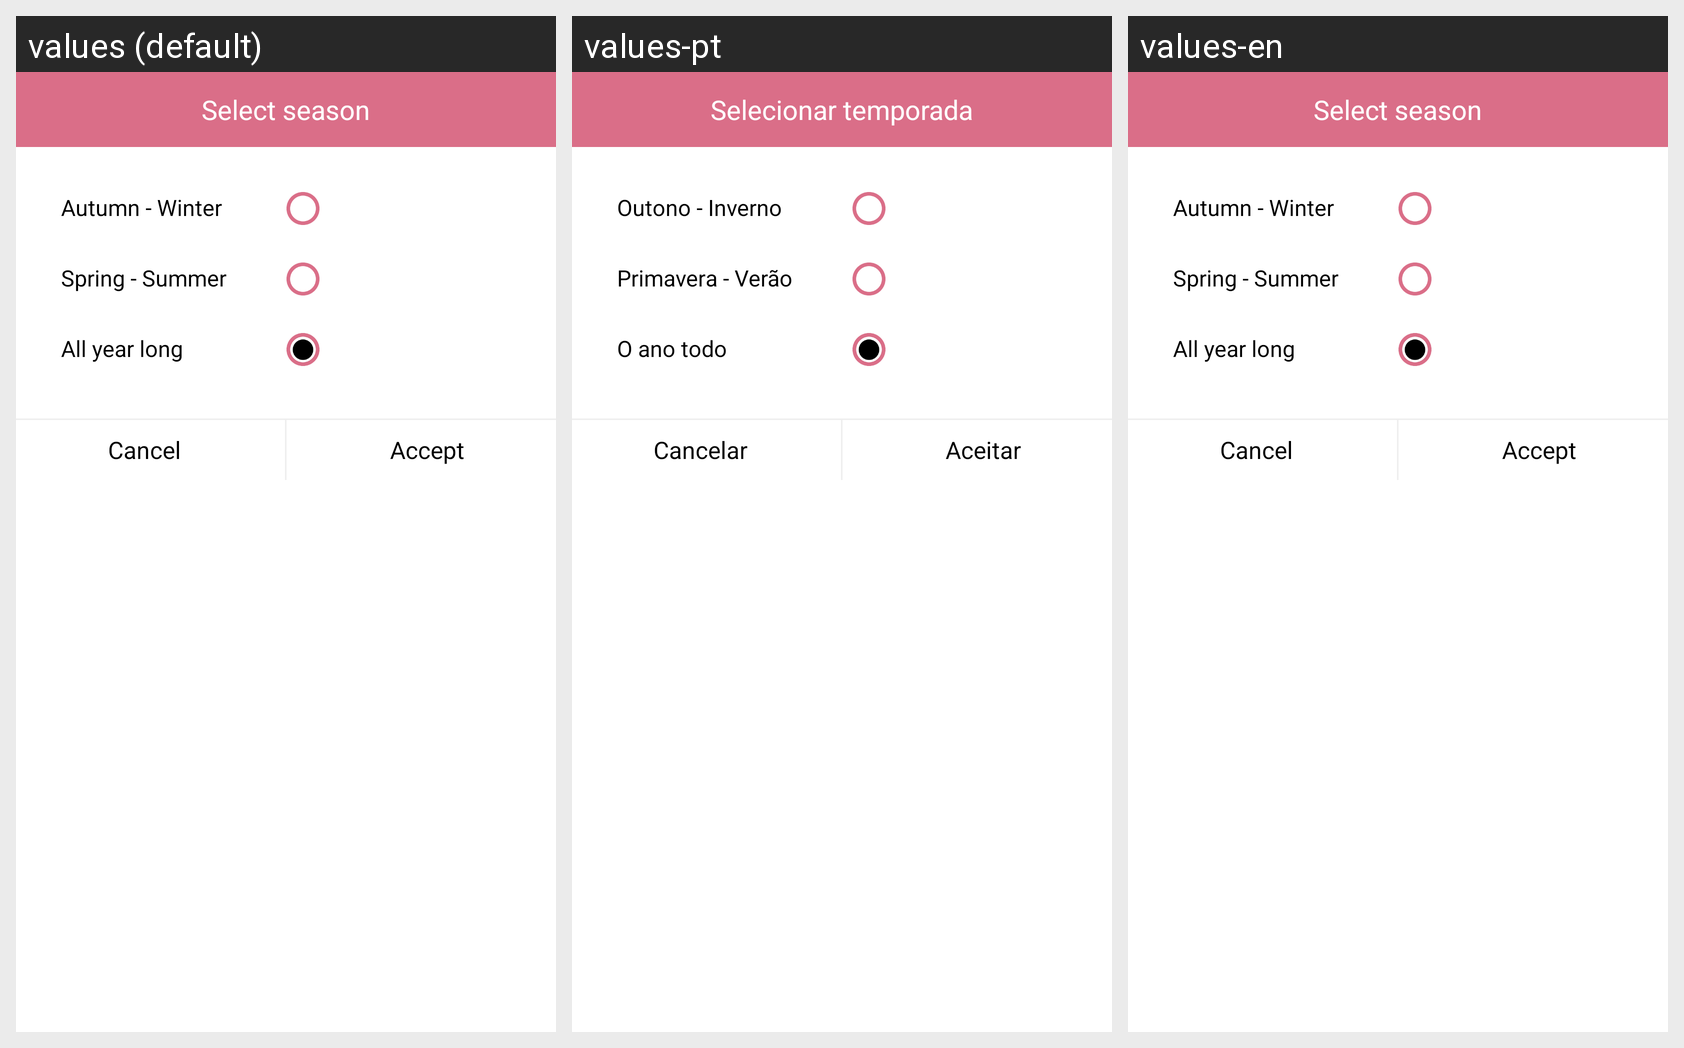

This grid shows one Android layout under several languages. Give, for every string resource on the screen, its name, the default text and each shown locale's text.
Android screen res/layout/temporada.xml rendered under 3 locales, left to right: values (default), values-pt, values-en. Device: Nexus 5 (rendered at 1080×1920; each locale shown at half size, 540×960, under a caption strip naming it); theme android:Theme.NoTitleBar.
Other locales in the repository, not shown: values-ca, values-es, values-es-rUS.
Strings drawn on this screen, with the default value and each locale's value (text and hints the layout hard-codes, and strings that could not be matched under every locale, appear in the picture but are not listed):

selectTemporada
  values: Select season
  values-pt: Selecionar temporada
  values-en: Select season

otonoInvierno
  values: Autumn - Winter
  values-pt: Outono - Inverno
  values-en: Autumn - Winter

primaveraVerano
  values: Spring - Summer
  values-pt: Primavera - Verão
  values-en: Spring - Summer

todoAno
  values: All year long
  values-pt: O ano todo
  values-en: All year long

cancelar
  values: Cancel
  values-pt: Cancelar
  values-en: Cancel

aceptar
  values: Accept
  values-pt: Aceitar
  values-en: Accept
